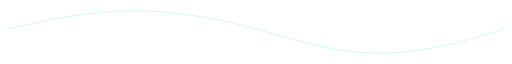
t = 0.00 s
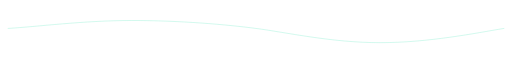
t = 1.13 s
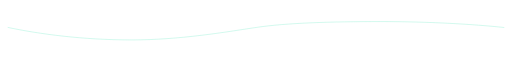
t = 3.38 s
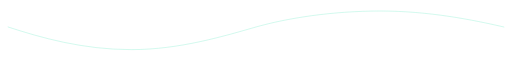
t = 4.50 s
t = 5.63 s: frame unchanged from t = 3.38 s, image omitted
t = 7.88 s: frame unchanged from t = 1.13 s, image omitted

The animated SVG that drew these frames (rendered in a browser with its animation timeline set to each time). Animation: 1 SMIL element (animate=1); one cycle of 9.00 s, repeats indefinitely.

<svg width="1074" height="123" viewBox="0 0 1074 123" fill="none" xmlns="http://www.w3.org/2000/svg">
<g opacity="0.2">
  <path d="M17 55C72.8192 43 175.464 17 277 17C378.536 17 475.305 38 537 55C598.695 72 695.464 106 797 106C898.536 106 1000.2 73 1057 55" stroke="#18DCA6" stroke-width="2" stroke-linecap="round">
    <animate attributeName="d" begin="0s" dur="9s" repeatCount="indefinite"
      from="M17 55C72.8192 43 175.464 17 277 17C378.536 17 475.305 38 537 55C598.695 72 695.464 106 797 106C898.536 106 1000.2 73 1057 55"
      to="M17 51C86 73.5 173.964 98.5 275.5 98.5C377.036 98.5 472 69.5 537 51C602 32.5 696.464 17.5 798 17.5C899.536 17.5 992 36 1057 51"
      values="M17 55C72.8192 43 175.464 17 277 17C378.536 17 475.305 38 537 55C598.695 72 695.464 106 797 106C898.536 106 1000.2 73 1057 55; M17 51C86 73.5 173.964 98.5 275.5 98.5C377.036 98.5 472 69.5 537 51C602 32.5 696.464 17.5 798 17.5C899.536 17.5 992 36 1057 51; M17 55C72.8192 43 175.464 17 277 17C378.536 17 475.305 38 537 55C598.695 72 695.464 106 797 106C898.536 106 1000.2 73 1057 55">
    </animate>
  </path>
</g>
<defs>
<filter id="filter0_d" x="0" y="0" width="1074" height="123" filterUnits="userSpaceOnUse" color-interpolation-filters="sRGB">
<feFlood flood-opacity="0" result="BackgroundImageFix"/>
<feColorMatrix in="SourceAlpha" type="matrix" values="0 0 0 0 0 0 0 0 0 0 0 0 0 0 0 0 0 0 127 0"/>
<feOffset/>
<feGaussianBlur stdDeviation="8"/>
<feColorMatrix type="matrix" values="0 0 0 0 0.0934375 0 0 0 0 0.8625 0 0 0 0 0.649529 0 0 0 1 0"/>
<feBlend mode="normal" in2="BackgroundImageFix" result="effect1_dropShadow"/>
<feBlend mode="normal" in="SourceGraphic" in2="effect1_dropShadow" result="shape"/>
</filter>
</defs>
</svg>
